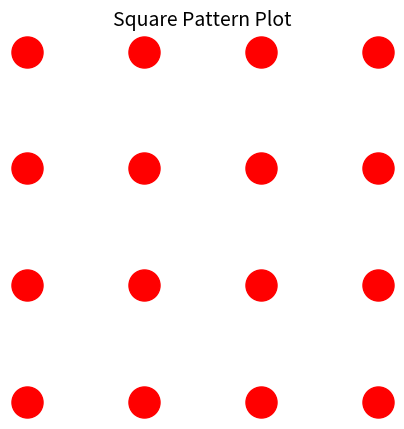

The matplotlib source for this figure:

# Square Pattern Plot

import matplotlib.pyplot as plt

n=4
plt.figure(figsize=(5,5))

for i in range(n):
    for j in range(n):
        plt.scatter(j,-i,s=500,c='red')

plt.axis('off')
plt.gca().set_aspect('equal',adjustable='box')
plt.title('Square Pattern Plot', fontsize=14)

plt.show()